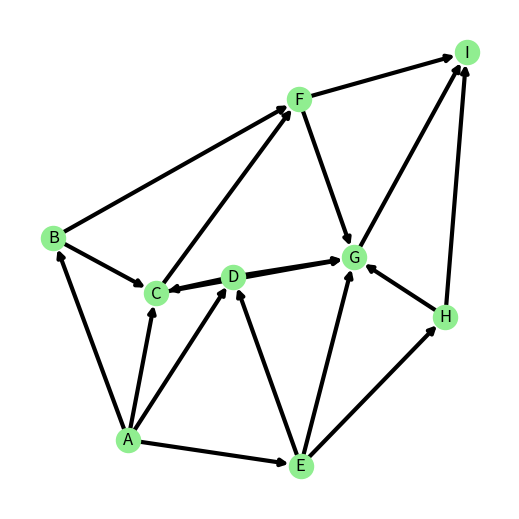

Generate this figure with matplotlib:
import matplotlib.pyplot as plt
import networkx as nx


#А*, Б, В*, Г, Д, Е, Ж, 3, И* --> A*, B, C*, D, E, F, G, H, I*

G = nx.DiGraph()
edges = [("A", "B"), ("A", "C"), ("A", "D"), ("A", "E"), ("B", "C"), ("B", "F"), ("C", "F"), ("C", "G"), ("D", "C"), ("D", "G"), ("E", "D"), ("E", "G"), ("E", "H"), ("F", "G"), ("F", "I"), ("G", "I"), ("H", "G"), ("H", "I")]
G.add_edges_from(edges)

plt.figure(figsize=(5, 5))
nx.draw(G,  with_labels=True, node_color='lightgreen', edge_color='black', width=3, arrows=True)
plt.show()
